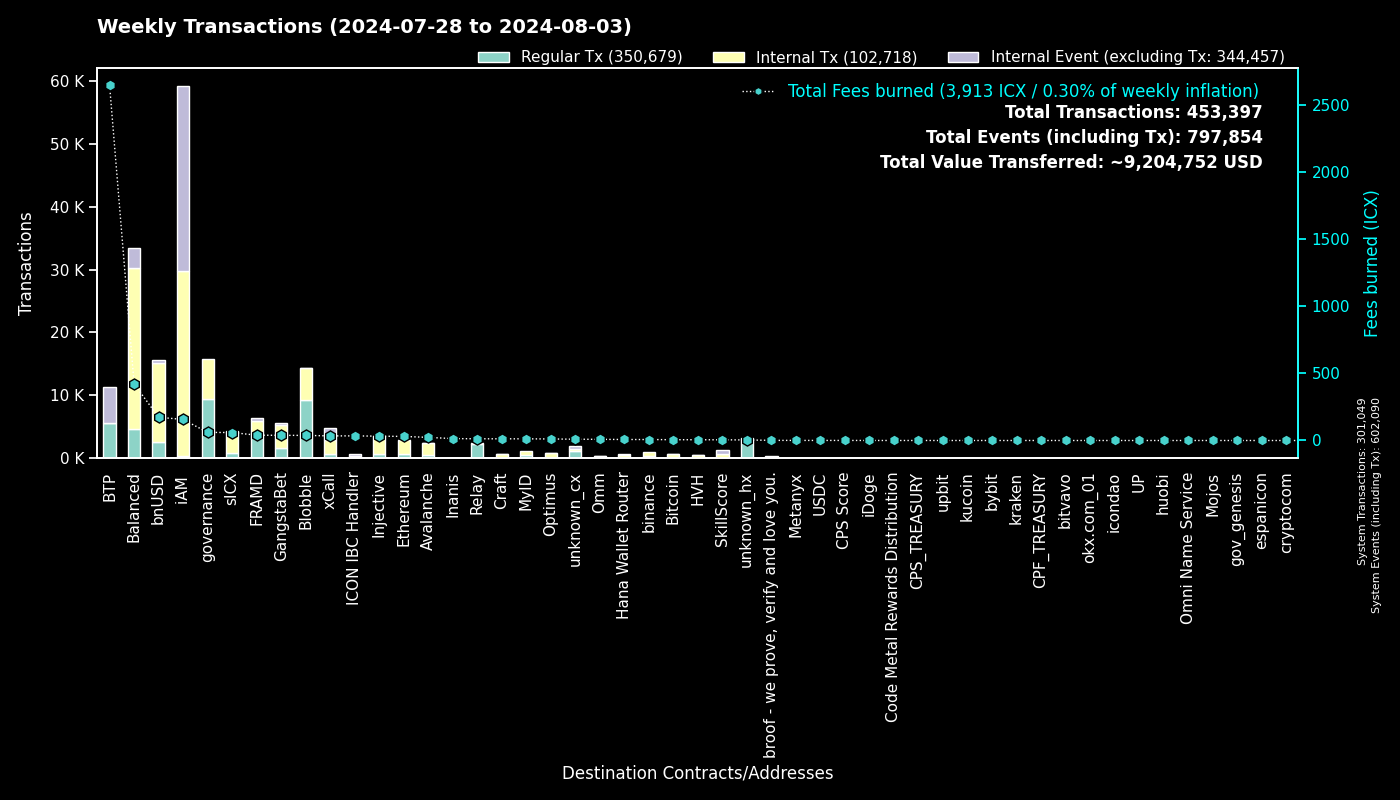

The table this chart was drawn from, first rows:
to, Regular Tx, Fees burned, to_def, Internal Tx, Internal Event (excluding Tx), group
0, 301034, 0.0, System, 15, 301041, System
cx00000000000000000000000000000000000000…, 9345, 60.56, governance, 6397, 0, governance
cxee7a00755a757e3c519a0616456030e33dc9d4…, 5573, 2648, BTP_2, 0, 5729, BTP
cxf14dea1cff7ceb29a46e6d04533a08f84441e4…, 4960, 20.59, Blobble Stake Token, 5042, 1, Blobble
cxf2ca3b655a782f39227934d37ff3b77f9b1ebc…, 4271, 17.46, Blobble, 0, 0, Blobble
cx2aa9b28a657e3121b75d3d4fe65e569398645d…, 3978, 35.19, FRAMD Token, 1398, 21, FRAMD
cx88fd7df7ddff82f7cc735c871dc519838cb235…, 2564, 173.5, bnUSD, 12591, 417, bnUSD
cxca5faa5a71d986a2e84dd7e6f5ff791d29901e…, 2305, 12.09, Relay_4, 0, 0, Relay
cxa0af3165c08318e988cb30993b3048335b94af…, 1609, 57.9, balanced_dex, 4551, 807, Balanced
cx21e94c08c03daee80c25d8ee3ea22a20786ec2…, 1470, 247.3, balanced_router, 16510, 858, Balanced
cxe5c2c460364acc5f8c1d5ca925930043d8d9c9…, 1019, 4.777, GangstaBet Crown, 1044, 0, GangstaBet
cx2609b924e33ef00b648a409245c7ea394c4678…, 772, 59.4, sICX, 3459, 175, sICX
cx4297f4b63262507623b6ad575d0d8dd2db980e…, 684, 32.35, Injective, 2781, 34, Injective
cxa07f426062a1384bdd762afa6a87d123fbc81c…, 673, 34.33, xCall, 2192, 1884, xCall
cx288d13e1b63563459a2ac6179f237711f6851c…, 637, 30.34, Ethereum, 2281, 28, Ethereum
cx66d4d90f5f113eba575bf793570135f9b10cec…, 592, 44.04, balanced_loans, 1388, 1046, Balanced
cx66a031cc3bd305c76371fb586e93801b948254…, 488, 23.26, Avalanche, 1984, 13, Avalanche
cx5a0af85407c69945eb318d4ac18e9e84218416…, 387, 22.43, GangWar Simulation, 1140, 287, GangstaBet
cx69bcdf1753472c1444188ec3f5188657e30c83…, 341, 1.095, broof - we prove, verify and love you., 0, 0, broof - we prove, verify and love you.
cxba62bb61baf8dd8b6a04633fe33806547785a0…, 340, 10.42, MyID_3, 324, 0, MyID
cx14002628a4599380f391f708843044bc93dce2…, 322, 156.8, iAM Div, 29380, 29401, iAM
cxdada6921d08fbf37c6f228816852e58b219cc5…, 318, 1.906, unknown_cx, 0, 87, unknown_cx
cx91a5817cf6e7adbcbcee9e8815c63f83d9a98a…, 317, 1.993, unknown_cx, 0, 225, unknown_cx
cxd82fb5d3effecd8c9071a4bba3856ad7222c4b…, 264, 14.84, Balanced Savings, 728, 10, Balanced
cx622bbab73698f37dbef53955fd3decffeb0b0c…, 252, 34.32, ICON IBC Handler, 53, 325, ICON IBC Handler
cx694e8c9f1a05c8c3719f30d46b97697960e428…, 209, 1.971, MyID_2, 209, 0, MyID
cx07b184a37f03c6ab681fcbd0b45aec6dc3eafb…, 186, 5.966, Bitcoin, 469, 71, Bitcoin
cx2d552c485ec8bcaa75aac02424e2aca6ffdb2f…, 176, 6.961, Binance Coin, 605, 0, binance
hxb568381d35d3e7a6383200e8a0d30310af20b9…, 170, 0.2125, binance_hot, 0, 0, binance
cxd41e399c809a3671191c916d619e4d0fef04fe…, 147, 0.6766, unknown_cx, 143, 56, unknown_cx
cx10d59e8103ab44635190bd4139dbfd682fa2d0…, 146, 7.741, balanced_rewards, 264, 153, Balanced
cx59d899fce52cadd1feb5128ff5e6672f03943e…, 133, 0.8191, unknown_cx, 0, 44, unknown_cx
cxf61cd5a45dc9f91c15aa65831a30a90d59a096…, 116, 13.94, balanced_baln, 831, 88, Balanced
cx917f88460d4ebec1fd656d4dbe51131a37d168…, 104, 0.6702, unknown_cx, 0, 58, unknown_cx
cxd17316e24ee40f2ef8ed6f3a497311db1b3520…, 103, 1.797, GangstaVerse LootBox, 498, 0, GangstaBet
cx28b2ec885b50c8a93da752f2d0467a67127a70…, 84, 5.381, CROWN, 631, 29, GangstaBet
cx28497aef34ec44ad2be9249daddfbe34b54f30…, 81, 1.475, Balanced Bribe, 81, 0, Balanced
cxe971c0a92c58db502e4a224efc6ba311eb1c17…, 80, 14.26, Inanis Treasury, 30, 0, Inanis
cxe2da9f10bc6e2754347bde2ef73379bd398fd9…, 75, 5.649, HVH, 384, 14, HVH
cx203d9cd2a669be67177e997b8948ce2c35caff…, 73, 11.47, balanced_dividends, 667, 7, Balanced
cx44250a12074799e26fdeee75648ae47e2cc842…, 72, 16.16, balanced_governance, 3, 0, Balanced
cxabea09a8c5f3efa54d0a0370b14715e6f22705…, 72, 2.857, Balanced Asset Manager, 336, 148, Balanced
cx2dc662031f3d62bcdba4f63e9bf827767c8475…, 61, 5.197, SkillScore, 647, 666, SkillScore
cx43e2eec79eb76293c298f2b17aec06097be606…, 47, 1.076, balanced_staking, 141, 2, Balanced
cx334db6519871cb2bfd154cec0905ced4ea142d…, 45, 0.1473, unknown_cx, 0, 0, unknown_cx
cx2e6d0fc0eca04965d06038c8406093337f085f…, 41, 3.994, Craft, 298, 9, Craft
hxbb984f278abd66ae2155edbd91f8c87ce98411…, 40, 0.05, kucoin, 0, 0, kucoin
cxaa99a164586883eed0322d62a31946dfa9491f…, 37, 0.6601, optimus_rewards, 69, 14, Optimus
cx7ecb16e4c143b95e01d05933c17cb986cfe618…, 33, 8.351, CraftRewards, 195, 4, Craft
cxc7d2b2ea91af80d4535dbbee0318399d3aedb6…, 33, 7.536, Hana Wallet Router, 522, 64, Hana Wallet Router
hx2f1377f549e31534bcc7d02a1ba23c1a5d289f…, 32, 0.04, unknown_hx, 0, 0, unknown_hx
hx6b91c8dea3114de74ecfa85908b875778c2b59…, 32, 0.04, bybit, 0, 0, bybit
hx68646780e14ee9097085f7280ab137c3633b4b…, 29, 0.03625, kraken_hot, 0, 0, kraken
cx841f29ec6ce98b527d49a275e87d427627f1af…, 27, 5.203, OMM Delegation, 50, 0, Omm
hxa390d24fdcba68515b492ffc553192802706a1…, 25, 0.03125, bitvavo_hot, 0, 0, bitvavo
cx384018e03aa8b739472c7a0645b70df97550e2…, 25, 0.3397, GangstaBet, 25, 0, GangstaBet
cx8dc674ce709c518bf1a6058a2722a59f94b6fb…, 24, 1.131, balanced_staked_lp, 52, 24, Balanced
hx6820a240b4a92eb501c76ce303572407a3028f…, 24, 0.03, upbit_hot_04, 0, 0, upbit
hx85532472e789802a943bd34a8aeb86668bc232…, 24, 0.03, okx.com_01, 0, 0, okx.com_01
cx553b05df18e9d7c00d8bf4675e579cbbb23c4b…, 24, 1.382, OMM Fee Distribution, 69, 7, Omm
... 867 more rows
